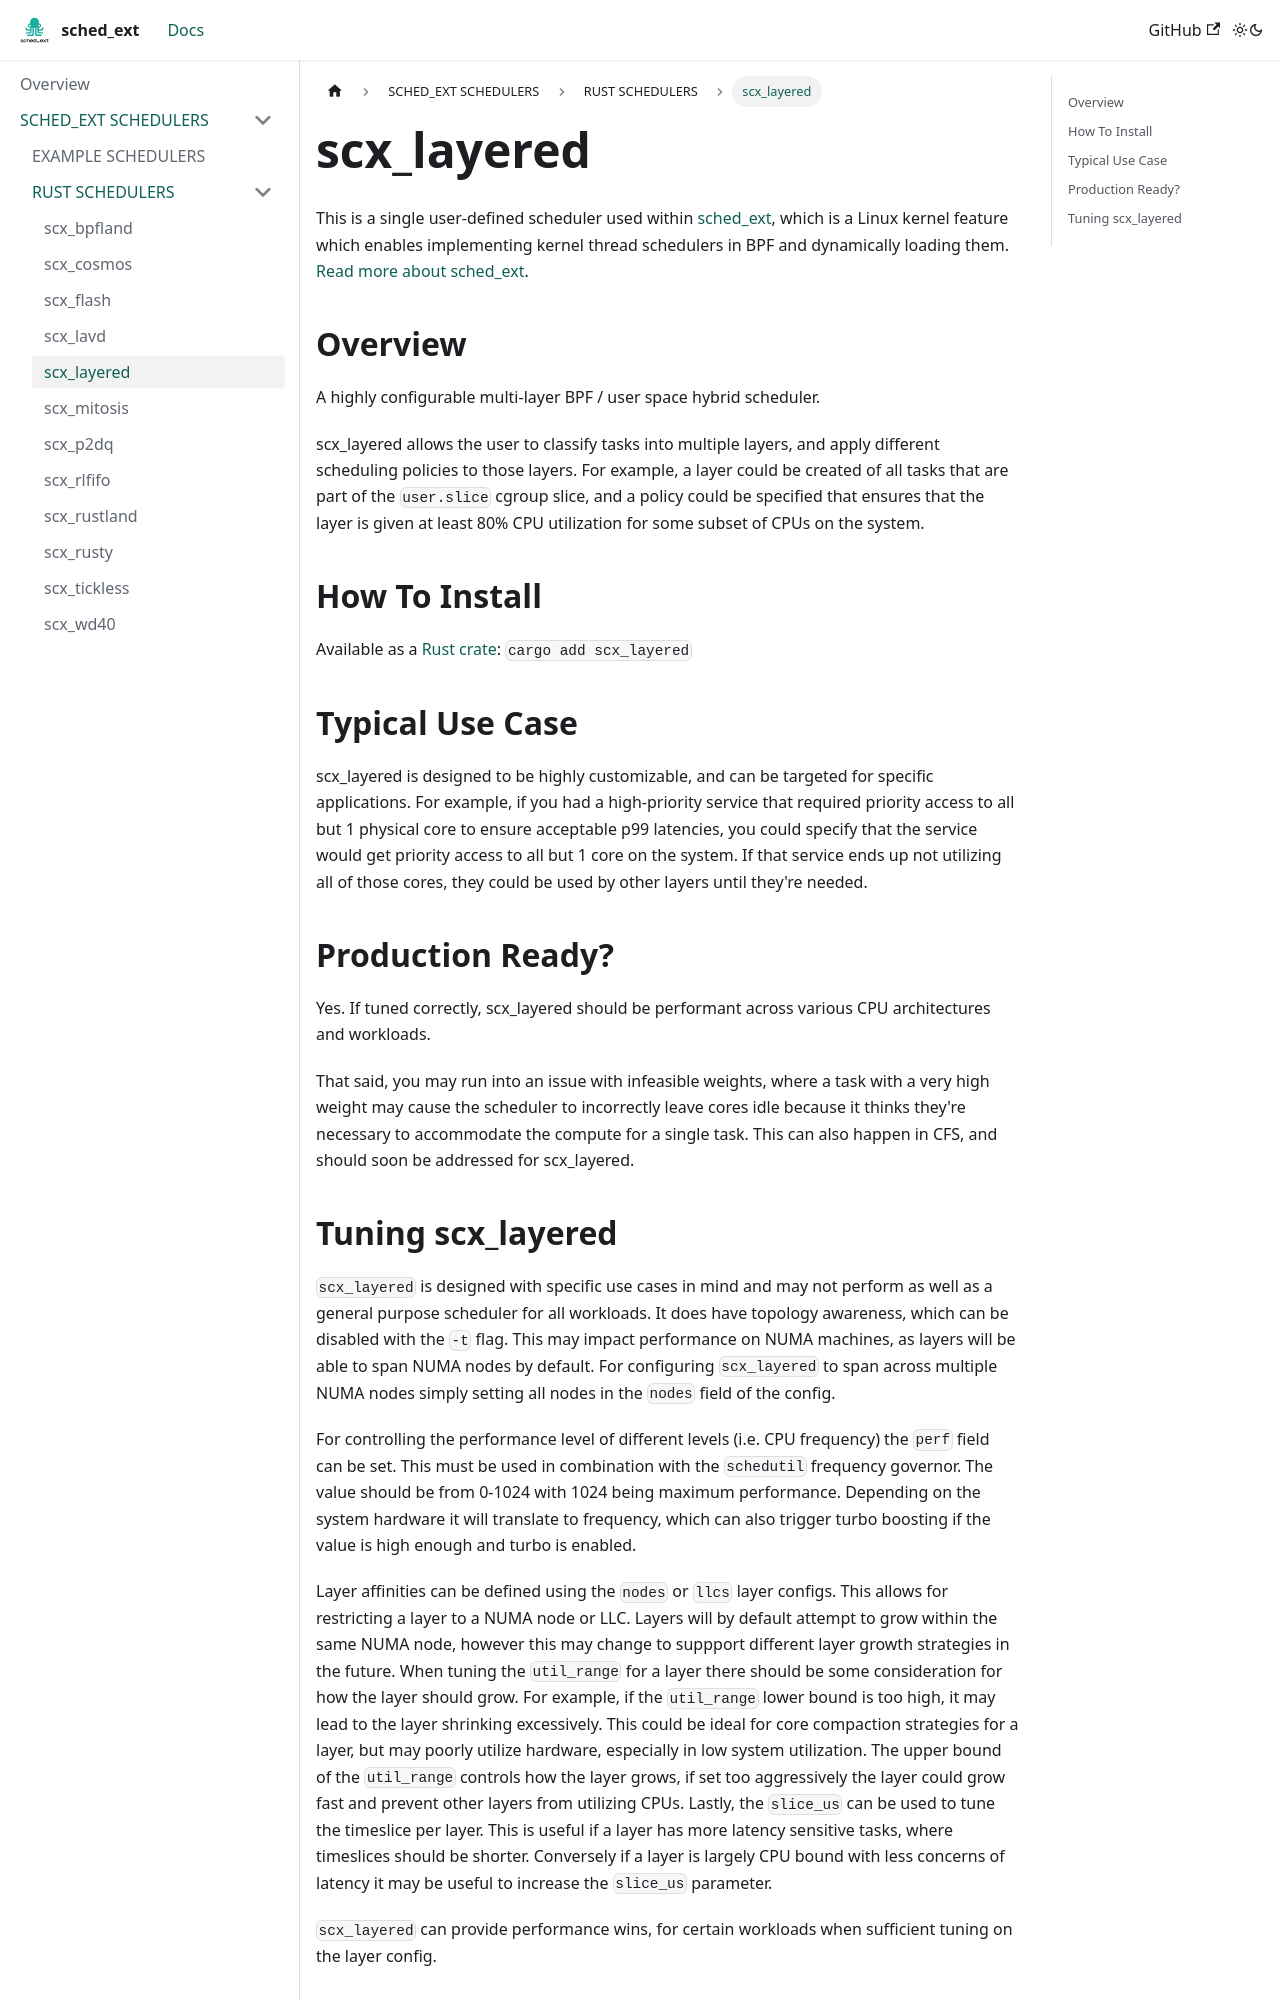

repository: sched-ext/sched-ext.com · page: docs/scheds/rust/scx_layered.html · generator: docusaurus

# scx_layered

This is a single user-defined scheduler used within [sched_ext](https://github.com/sched-ext/scx/tree/main), which is a Linux kernel feature which enables implementing kernel thread schedulers in BPF and dynamically loading them. [Read more about sched_ext](https://github.com/sched-ext/scx/tree/main).

## Overview

A highly configurable multi-layer BPF / user space hybrid scheduler.

scx_layered allows the user to classify tasks into multiple layers, and apply
different scheduling policies to those layers. For example, a layer could be
created of all tasks that are part of the `user.slice` cgroup slice, and a
policy could be specified that ensures that the layer is given at least 80% CPU
utilization for some subset of CPUs on the system.

## How To Install

Available as a [Rust crate](https://crates.io/crates/scx_layered): `cargo add scx_layered`

## Typical Use Case

scx_layered is designed to be highly customizable, and can be targeted for
specific applications. For example, if you had a high-priority service that
required priority access to all but 1 physical core to ensure acceptable p99
latencies, you could specify that the service would get priority access to all
but 1 core on the system. If that service ends up not utilizing all of those
cores, they could be used by other layers until they're needed.

## Production Ready?

Yes. If tuned correctly, scx_layered should be performant across various CPU
architectures and workloads.

That said, you may run into an issue with infeasible weights, where a task with
a very high weight may cause the scheduler to incorrectly leave cores idle
because it thinks they're necessary to accommodate the compute for a single
task. This can also happen in CFS, and should soon be addressed for
scx_layered.
